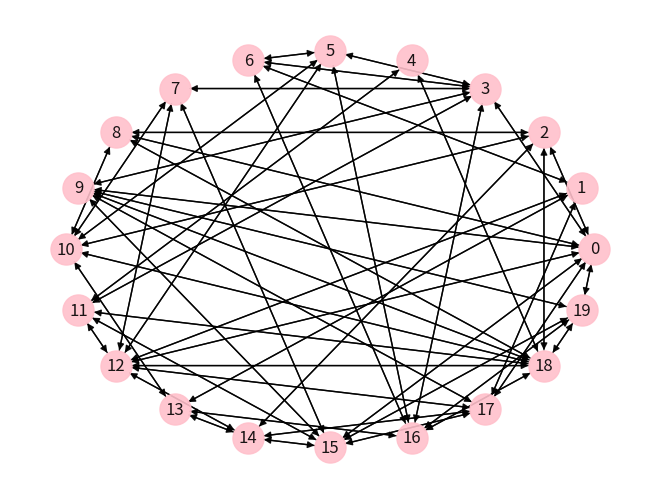

The matplotlib source for this figure:
import random
import networkx as nx
import numpy as np
import matplotlib.pyplot as plt


class Node:
    def __init__(self, parentGraph, index, label, labelCost, connectionIndeces):
        self.parentGraph = parentGraph
        self.index = index
        self.label = label
        self.labelCost = labelCost
        self.connections = connectionIndeces

    def getChild(self, index):
        return self.parentGraph.getNode(index)


class Graph:
    def __init__(self, matrix, labels):
        self.matrix = matrix
        self.labels = labels
        self.nodes = []
        for a in range(len(matrix)):
            connections = []
            for b in range(len(matrix)):
                if matrix[a][b] > 0:
                    connections.append(b)
            label = random.choice(labels)
            node = Node(self, a, label, label, connections)
            self.nodes.append(node)

    def getNode(self, index):
        return self.nodes[index]

    def getNodes(self):
        return list(range(0, len(self.matrix)))

    def getWeight(self, a, b):
        return self.matrix[a][b]



def graph(n, m, directed=False, weighted=False):
    '''
    Generates a random graph

    n: number of nodes
    m: max number of edges
    directed: if False, matrix will be symmetrical
    weighted: if False, all matrix values will be 1 or True
    '''
    ## Make these input params?
    edge_prob = 1 + 0.4 # 40% probability of an edge being formed
    weight_min, weight_max = 1, 9

    # default_value = None
    default_value = 0
    out = [[default_value for _ in range(n)] for _ in range(n)]
    edge_count = 0
    
    for y in range(n):
        for x in range(n):
            if edge_count >= m:
                return out 

            if x != y:
                if directed or (not directed and x > y):
                    if random.random() * edge_prob >= 1:
                        edge_count += 1
                        if not weighted:
                            weight = 1
                        else:
                            weight = random.randint(weight_min, weight_max)
                        
                        out[y][x] = weight
                        if not directed:
                            out[x][y] = weight

    return out


def print_matrix(m):
    pairs = [
        ('[[', '['),
        (']]', ']'),
        ('], [', ']\n['),
        ('None', '-')
    ]

    out = str(m)
    for a, b in pairs:
        out = out.replace(a, b)
    print(out)


def deep_count(m, value):
    total = 0
    for row in m:
        total += row.count(value)
    return total 


def draw(matrix, with_weights=False):
    m = np.array(matrix)
    print(m)
    g = nx.DiGraph(m)
    pos = nx.spring_layout(g)
    if with_weights:
        labels = nx.get_edge_attributes(g, 'weight')
        # print(f'LABELS: {labels}')
        # nx.draw_circular(g, with_labels=True)
        # edge_labels = nx.draw_networkx_edge_labels(g, pos, edge_labels=labels)

        # pos = nx.spring_layout(g)
        pos = nx.circular_layout(g)
        plt.figure()    
        nx.draw(g,pos,edge_color='black',width=1,linewidths=1,\
            node_size=500,node_color='pink',alpha=0.9,\
            labels={node:node for node in g.nodes()})
        nx.draw_networkx_edge_labels(g,pos,edge_labels=labels,font_color='red')
        plt.axis('off')
    else:
        nx.draw_circular(g, edge_color='black', width=1, linewidths=1,\
            node_size=500, node_color='pink', alpha=0.9,\
            with_labels=True)
        # nx.draw(g, pos=pos, with_labels=True)
    # nx.draw_shell(g, nlist=[range(len(matrix)//3), range(len(matrix)//3, len(matrix))],
    #     with_labels=True)
    plt.show()



if __name__ == '__main__':
    n = 20
    m = n * 3
    out = graph(n, m, directed=False, weighted=True)
    print_matrix(out)
    draw(out, with_weights=False)
